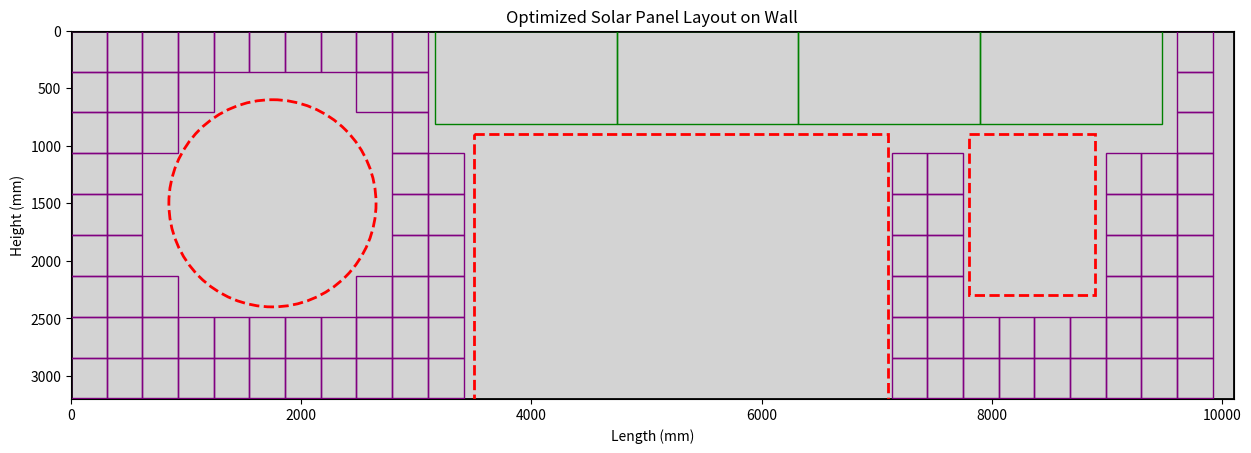

The script that saved this image:
import matplotlib.pyplot as plt
import matplotlib.patches as patches
import numpy as np

# Wall dimensions from the provided image
wall_height = 3200  # mm
wall_width = 10100  # mm

# Excluded regions (doors and windows) from the provided image
excluded_rectangles = [
    (3500, 900, 3600, 2500),   # middle rectangle region (x, y, width, height)
    (7800, 900, 1100, 1400)  # right rectangle region (x, y, width, height)
]

excluded_circle = (850 + 900, 600 + 900, 900)  # left circle region (center_x, center_y, radius)

# Solar panel dimensions
main_panel_length = 1956  # mm
main_panel_width = 991    # mm
additional_panel_length = 1580  # mm
additional_panel_width = 808    # mm
smaller_panel_length = 310  # mm
smaller_panel_width = 355   # mm

# Create a new figure for the wall layout
fig, ax = plt.subplots(figsize=(15, 5))

# Draw the white area on the wall
ax.add_patch(patches.Rectangle((0, 0), wall_width, wall_height, edgecolor='black', facecolor='lightgrey', linewidth=2))

# Draw the excluded rectangle regions (doors and windows)
for region in excluded_rectangles:
    ax.add_patch(patches.Rectangle((region[0], region[1]), region[2], region[3], edgecolor='red', facecolor='none', linewidth=2, linestyle='dashed'))

# Draw the excluded circle region (door)
circle = patches.Circle((excluded_circle[0], excluded_circle[1]), excluded_circle[2], edgecolor='red', facecolor='none', linewidth=2, linestyle='dashed')
ax.add_patch(circle)

# Function to draw panels and store their positions without overlapping the excluded regions
def draw_panels(ax, panel_length, panel_width, color, wall_width, wall_height, excluded_rectangles, excluded_circle, existing_panels):
    x_positions = np.arange(0, wall_width, panel_length)
    y_positions = np.arange(0, wall_height, panel_width)
    panel_count = 0

    for x in x_positions:
        for y in y_positions:
            # Check if the panel is within the wall boundaries and not overlapping the excluded regions
            circle_center_x, circle_center_y, circle_radius = excluded_circle
            if (x + panel_length <= wall_width and
                y + panel_width <= wall_height and
                not any((x < region[0] + region[2] and x + panel_length > region[0] and y < region[1] + region[3] and y + panel_width > region[1]) for region in excluded_rectangles) and
                not any((x < p[0] + p[2] and x + panel_length > p[0] and y < p[1] + p[3] and y + panel_width > p[1]) for p in existing_panels) and
                not ((x < circle_center_x < x + panel_length or x < circle_center_x + panel_length < x + panel_length) and
                     (y < circle_center_y < y + panel_width or y < circle_center_y + panel_width < y + panel_width)) and
                not (np.sqrt((x - circle_center_x) ** 2 + (y - circle_center_y) ** 2) < circle_radius or
                     np.sqrt((x + panel_length - circle_center_x) ** 2 + (y - circle_center_y) ** 2) < circle_radius or
                     np.sqrt((x - circle_center_x) ** 2 + (y + panel_width - circle_center_y) ** 2) < circle_radius or
                     np.sqrt((x + panel_length - circle_center_x) ** 2 + (y + panel_width - circle_center_y) ** 2) < circle_radius)):
                ax.add_patch(patches.Rectangle((x, y), panel_length, panel_width, edgecolor=color, facecolor='none', linewidth=1))
                existing_panels.append((x, y, panel_length, panel_width))
                panel_count += 1
    return panel_count, existing_panels

# Store positions of existing panels to avoid overlap
existing_panels = []

# Draw main panels
main_panel_count, existing_panels = draw_panels(ax, main_panel_length, main_panel_width, 'blue', wall_width, wall_height, excluded_rectangles, excluded_circle, existing_panels)

# Draw additional panels
additional_panel_count, existing_panels = draw_panels(ax, additional_panel_length, additional_panel_width, 'green', wall_width, wall_height, excluded_rectangles, excluded_circle, existing_panels)

# Draw smaller panels
smaller_panel_count, existing_panels = draw_panels(ax, smaller_panel_length, smaller_panel_width, 'purple', wall_width, wall_height, excluded_rectangles, excluded_circle, existing_panels)

# Set limits and labels
ax.set_xlim(0, wall_width)
ax.set_ylim(0, wall_height)
ax.set_aspect('equal')
ax.set_title('Optimized Solar Panel Layout on Wall')
ax.set_xlabel('Length (mm)')
ax.set_ylabel('Height (mm)')

plt.gca().invert_yaxis()
plt.show()

# Print the number of panels of each type
print(f"_B2_{main_panel_count}")
print(f"_A3_{additional_panel_count}")
print(f"_C6_{smaller_panel_count}")
